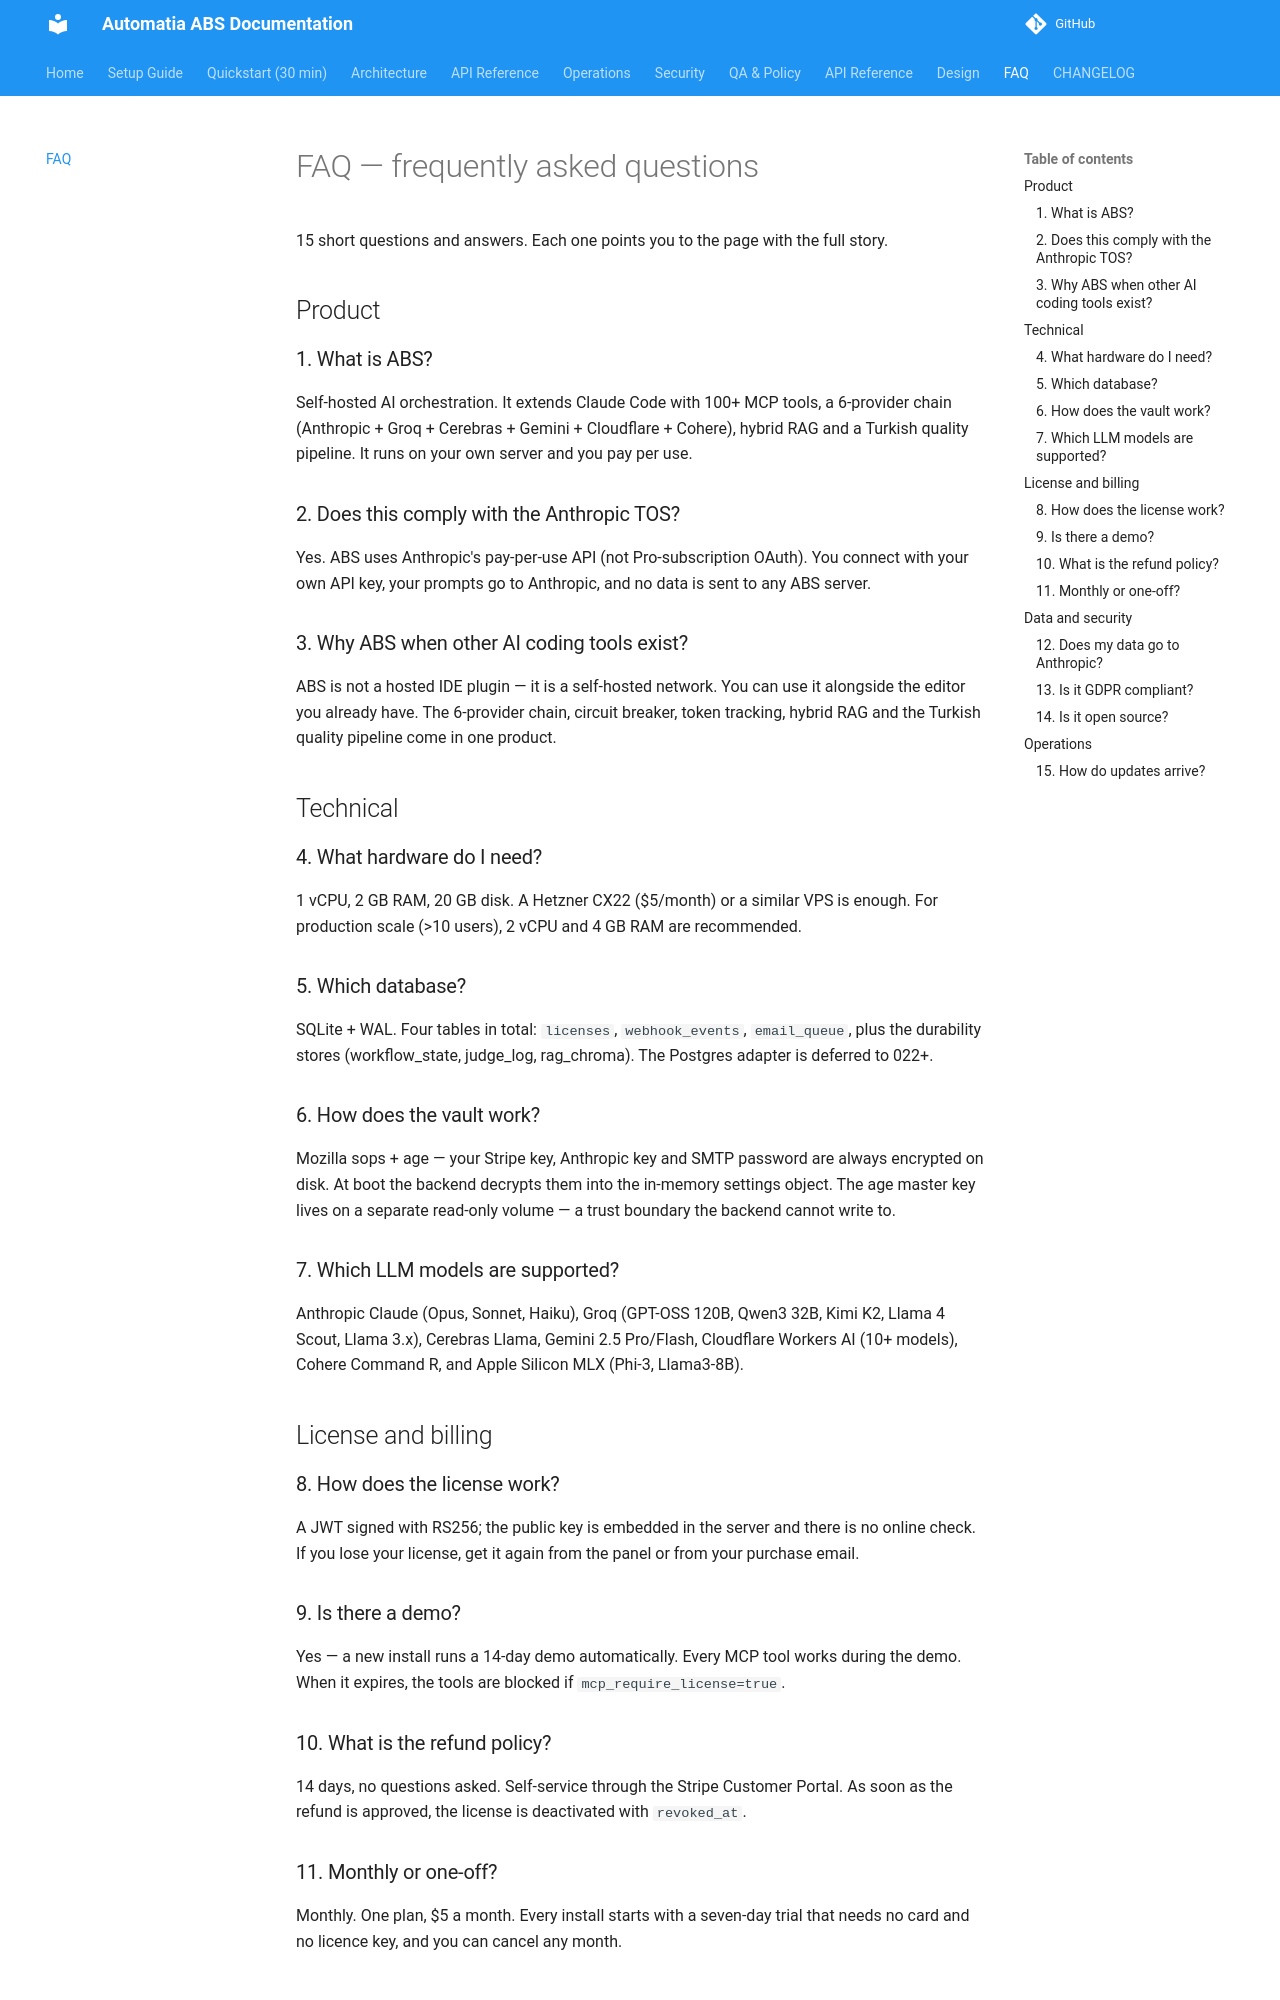

repository: automatiabcn/abs · page: latest/faq/index.html · generator: mkdocs

# FAQ — frequently asked questions

15 short questions and answers. Each one points you to the page with the full story.

## Product

### 1. What is ABS?
Self-hosted AI orchestration. It extends Claude Code with 100+ MCP tools, a
6-provider chain (Anthropic + Groq + Cerebras + Gemini + Cloudflare + Cohere),
hybrid RAG and a Turkish quality pipeline. It runs on your own server and you pay
per use.

### 2. Does this comply with the Anthropic TOS?
Yes. ABS uses Anthropic's pay-per-use API (not Pro-subscription OAuth). You
connect with your own API key, your prompts go to Anthropic, and no data is sent
to any ABS server.

### 3. Why ABS when other AI coding tools exist?
ABS is not a hosted IDE plugin — it is a self-hosted network. You can use it
alongside the editor you already have. The 6-provider chain, circuit breaker, token tracking, hybrid RAG and the
Turkish quality pipeline come in one product.

## Technical

### 4. What hardware do I need?
1 vCPU, 2 GB RAM, 20 GB disk. A Hetzner CX22 ($5/month) or a similar VPS is enough.
For production scale (>10 users), 2 vCPU and 4 GB RAM are recommended.

### 5. Which database?
SQLite + WAL. Four tables in total: `licenses`, `webhook_events`, `email_queue`,
plus the durability stores (workflow_state, judge_log, rag_chroma).
The Postgres adapter is deferred to 022+.

### 6. How does the vault work?
Mozilla sops + age — your Stripe key, Anthropic key and SMTP password are always
encrypted on disk. At boot the backend decrypts them into the in-memory settings
object. The age master key lives on a separate read-only volume — a trust boundary
the backend cannot write to.

### 7. Which LLM models are supported?
Anthropic Claude (Opus, Sonnet, Haiku), Groq (GPT-OSS 120B, Qwen3 32B, Kimi K2,
Llama 4 Scout, Llama 3.x), Cerebras Llama, Gemini 2.5 Pro/Flash, Cloudflare
Workers AI (10+ models), Cohere Command R, and Apple Silicon MLX (Phi-3, Llama3-8B).

## License and billing

### 8. How does the license work?
A JWT signed with RS256; the public key is embedded in the server and there is no
online check. If you lose your license, get it again from the panel or from your
purchase email.

### 9. Is there a demo?
Yes — a new install runs a 14-day demo automatically. Every MCP tool works during
the demo. When it expires, the tools are blocked if `mcp_require_license=true`.

### 10. What is the refund policy?
14 days, no questions asked. Self-service through the Stripe Customer Portal. As
soon as the refund is approved, the license is deactivated with `revoked_at`.
